Run: headless pygame with SDL's dummy video driver; simulated clock (each Clock.tick advances the game by its frame time, no real sleeping); random seed 0; keys injected as events and as key.get_pressed() state; no mouse input.
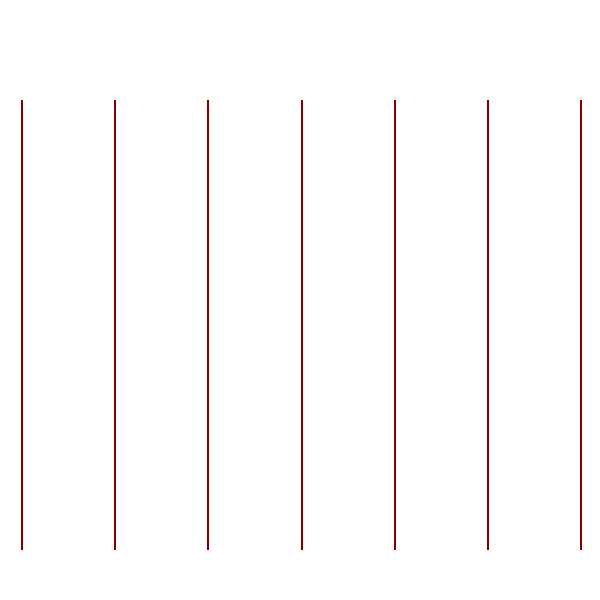
Frame 1 of 4 · flips 1–60 · no input
Frame 2 of 4 · flips 61–180 · tapped SPACE, RETURN · held RIGHT (→), D · screen unchanged from frame 1, image omitted
Frame 3 of 4 · flips 181–300 · held DOWN (↓), S · screen unchanged from frame 2, image omitted
Frame 4 of 4 · flips 301–420 · held LEFT (←), A, UP (↑), W · screen unchanged from frame 3, image omitted

The pygame program that drew these frames:

from time import sleep
import pygame

class Game:
    rowsNum = 6
    colsNum = 7
    def __init__(self, size):
        self.width, self.height = size
        pygame.init()
        self.screen = pygame.display.set_mode(size)
        self.screen.fill((255, 255, 255))
        pygame.display.set_caption('Connect 4')

        self.board = []
        thickness = 2
        margin = 20
        for i in range(self.rowsNum):
            x = (((self.width - 2*margin)/ self.rowsNum) * i+1) + margin # Posicao de cada linha
            self.board.append(pygame.Rect(x, 100, thickness, 450))
        self.board.append(pygame.Rect(self.width - margin, 100, thickness, 450)) # Ultima linha
        for rect in self.board:
            self.screen.fill((128,0,0), rect)

jogo = Game((600, 600))
running = True
while running:
    pygame.display.update()
    for event in pygame.event.get():
        if event.type == pygame.QUIT:
            running = False
